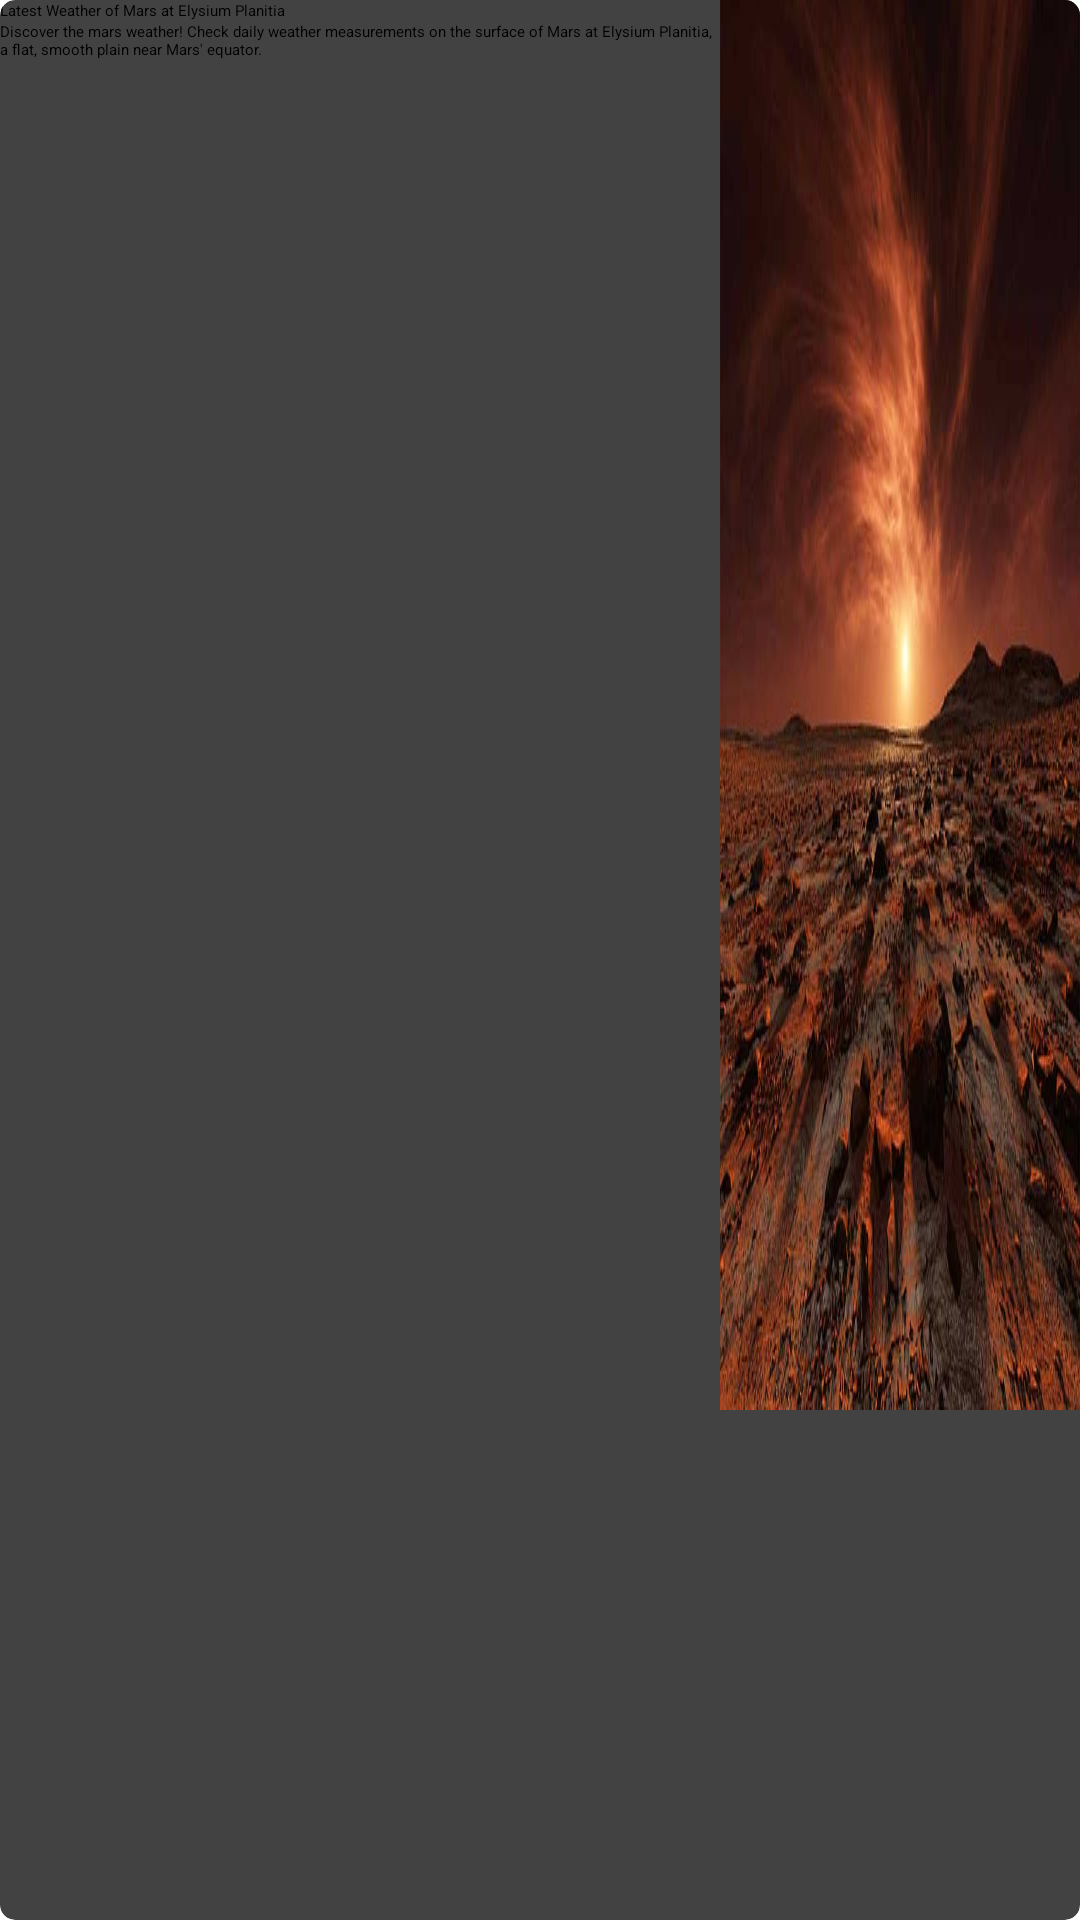

This screen was rendered from an Android layout file. Write that file and the resources it references.
<!-- AndroidManifest.xml: application theme Theme.NasaClient.NoActionBar -->
<!-- res/layout/mars_weather.xml -->
<?xml version="1.0" encoding="utf-8"?>
<androidx.cardview.widget.CardView xmlns:android="http://schemas.android.com/apk/res/android"
    xmlns:app="http://schemas.android.com/apk/res-auto"
    android:id="@+id/menu_mars_weather"
    android:layout_width="match_parent"
    android:layout_height="match_parent"
    android:layout_marginStart="@dimen/margin_xxx_small"
    android:layout_marginTop="@dimen/margin_xx_small"
    android:layout_marginEnd="@dimen/margin_xxx_small"
    android:layout_marginBottom="@dimen/margin_xx_small"
    android:layout_weight="1"
    app:cardCornerRadius="5dp"
    app:cardElevation="10dp">

    <LinearLayout
        android:layout_width="match_parent"
        android:layout_height="match_parent"
        android:orientation="horizontal">

        <LinearLayout
            android:layout_width="match_parent"
            android:layout_height="match_parent"
            android:layout_weight="0.5"
            android:orientation="vertical">

            <TextView
                style="@style/HeaderTextStyle"
                android:layout_width="match_parent"
                android:layout_height="wrap_content"
                android:text="@string/header_mars_weather" />

            <androidx.core.widget.NestedScrollView
                android:layout_width="match_parent"
                android:layout_height="wrap_content"
                app:layout_behavior="@string/appbar_scrolling_view_behavior">

                <TextView
                    style="@style/BaseTextStyle"
                    android:layout_width="wrap_content"
                    android:layout_height="wrap_content"
                    android:text="@string/description_mars_weather" />

            </androidx.core.widget.NestedScrollView>
        </LinearLayout>

        <ImageView
            android:layout_width="wrap_content"
            android:layout_height="wrap_content"
            android:layout_weight="1"
            android:background="@drawable/mars" />
    </LinearLayout>
</androidx.cardview.widget.CardView>
<!-- resources referenced by this layout -->
<resources>
  <dimen name="margin_xx_small">5dp</dimen>
  <dimen name="margin_xxx_small">3dp</dimen>
  <!-- drawable mars: jpg bitmap (drawable-v24, 50268 bytes) -->
  <string name="description_mars_weather">Discover the mars weather!
         Check daily weather measurements on the surface of Mars at Elysium Planitia,
          a flat, smooth plain near Mars\' equator.</string>
  
      //Mars Photos
  <string name="header_mars_weather">Latest Weather of Mars at Elysium Planitia</string>
</resources>
